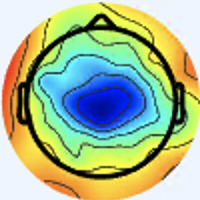

The table this chart was drawn from, first rows:
[239 245 254 255], [239 245 254 255], [239 245 254 255], [239 245 254 255], [239 245 254 255], [239 245 254 255], [239 245 254 255], [239 245 254 255], [239 245 254 255], [239 245 254 255], [239 245 254 255], [239 245 254 255], [239 245 254 255], [239 245 254 255], [239 245 254 255], [239 245 254 255], [239 245 254 255], [239 245 254 255], [239 245 254 255], [239 245 254 255], [239 245 254 255], [239 245 254 255], [239 245 254 255], [239 245 254 255]
[239 245 254 255], [239 245 254 255], [239 245 254 255], [239 245 254 255], [239 245 254 255], [239 245 254 255], [239 245 254 255], [239 245 254 255], [239 245 254 255], [239 245 254 255], [239 245 254 255], [239 245 254 255], [239 245 254 255], [239 245 254 255], [239 245 254 255], [239 245 254 255], [239 245 254 255], [239 245 254 255], [239 245 254 255], [239 245 254 255], [239 245 254 255], [239 245 254 255], [239 245 254 255], [239 245 254 255]
[239 245 254 255], [239 245 254 255], [239 245 254 255], [239 245 254 255], [239 245 254 255], [239 245 254 255], [239 245 254 255], [239 245 254 255], [239 245 254 255], [239 245 254 255], [239 245 254 255], [239 245 254 255], [239 245 254 255], [239 245 254 255], [239 245 254 255], [239 245 254 255], [239 245 254 255], [239 245 254 255], [239 245 254 255], [239 245 254 255], [239 245 254 255], [239 245 254 255], [239 245 254 255], [239 245 254 255]
[239 245 254 255], [239 245 254 255], [239 245 254 255], [239 245 254 255], [239 245 254 255], [239 245 254 255], [239 245 254 255], [239 245 254 255], [239 245 254 255], [239 245 254 255], [239 245 254 255], [239 245 254 255], [239 245 254 255], [239 245 254 255], [239 245 254 255], [239 245 254 255], [239 245 254 255], [239 245 254 255], [239 245 254 255], [239 245 254 255], [239 245 254 255], [239 245 254 255], [239 245 254 255], [239 245 254 255]
[239 245 254 255], [239 245 254 255], [239 245 254 255], [239 245 254 255], [239 245 254 255], [239 245 254 255], [239 245 254 255], [239 245 254 255], [239 245 254 255], [239 245 254 255], [239 245 254 255], [239 245 254 255], [239 245 254 255], [239 245 254 255], [239 245 254 255], [239 245 254 255], [239 245 254 255], [239 245 254 255], [239 245 254 255], [239 245 254 255], [239 245 254 255], [239 245 254 255], [239 245 254 255], [239 245 254 255]
[239 245 254 255], [239 245 254 255], [239 245 254 255], [239 245 254 255], [239 245 254 255], [239 245 254 255], [239 245 254 255], [239 245 254 255], [239 245 254 255], [239 245 254 255], [239 245 254 255], [239 245 254 255], [239 245 254 255], [239 245 254 255], [239 245 254 255], [239 245 254 255], [239 245 254 255], [239 245 254 255], [239 245 254 255], [239 245 254 255], [239 245 254 255], [239 245 254 255], [239 245 254 255], [239 245 254 255]
[239 245 254 255], [239 245 254 255], [239 245 254 255], [239 245 254 255], [239 245 254 255], [239 245 254 255], [239 245 254 255], [239 245 254 255], [239 245 254 255], [239 245 254 255], [239 245 254 255], [239 245 254 255], [239 245 254 255], [239 245 254 255], [239 245 254 255], [239 245 254 255], [239 245 254 255], [239 245 254 255], [239 245 254 255], [239 245 254 255], [239 245 254 255], [239 245 254 255], [239 245 254 255], [239 245 254 255]
[239 245 254 255], [239 245 254 255], [239 245 254 255], [239 245 254 255], [239 245 254 255], [239 245 254 255], [239 245 254 255], [239 245 254 255], [239 245 254 255], [239 245 254 255], [239 245 254 255], [239 245 254 255], [239 245 254 255], [239 245 254 255], [239 245 254 255], [239 245 254 255], [239 245 254 255], [239 245 254 255], [239 245 254 255], [239 245 254 255], [239 245 254 255], [239 245 254 255], [239 245 254 255], [239 245 254 255]
[239 245 254 255], [239 245 254 255], [239 245 254 255], [239 245 254 255], [239 245 254 255], [239 245 254 255], [239 245 254 255], [239 245 254 255], [239 245 254 255], [239 245 254 255], [239 245 254 255], [239 245 254 255], [239 245 254 255], [239 245 254 255], [239 245 254 255], [239 245 254 255], [239 245 254 255], [239 245 254 255], [239 245 254 255], [239 245 254 255], [239 245 254 255], [239 245 254 255], [239 245 254 255], [239 245 254 255]
[239 245 254 255], [239 245 254 255], [239 245 254 255], [239 245 254 255], [239 245 254 255], [239 245 254 255], [239 245 254 255], [239 245 254 255], [239 245 254 255], [239 245 254 255], [239 245 254 255], [239 245 254 255], [239 245 254 255], [239 245 254 255], [239 245 254 255], [239 245 254 255], [239 245 254 255], [239 245 254 255], [239 245 254 255], [239 245 254 255], [239 245 254 255], [239 245 254 255], [239 245 254 255], [239 245 254 255]
[239 245 254 255], [239 245 254 255], [239 245 254 255], [239 245 254 255], [239 245 254 255], [239 245 254 255], [239 245 254 255], [239 245 254 255], [239 245 254 255], [239 245 254 255], [239 245 254 255], [239 245 254 255], [239 245 254 255], [239 245 254 255], [239 245 254 255], [239 245 254 255], [239 245 254 255], [239 245 254 255], [239 245 254 255], [239 245 254 255], [239 245 254 255], [239 245 254 255], [239 245 254 255], [239 245 254 255]
[239 245 254 255], [239 245 254 255], [239 245 254 255], [239 245 254 255], [239 245 254 255], [239 245 254 255], [239 245 254 255], [239 245 254 255], [239 245 254 255], [239 245 254 255], [239 245 254 255], [239 245 254 255], [239 245 254 255], [239 245 254 255], [239 245 254 255], [239 245 254 255], [239 245 254 255], [239 245 254 255], [239 245 254 255], [239 245 254 255], [239 245 254 255], [239 245 254 255], [239 245 254 255], [239 245 254 255]
[239 245 254 255], [239 245 254 255], [239 245 254 255], [239 245 254 255], [239 245 254 255], [239 245 254 255], [239 245 254 255], [239 245 254 255], [239 245 254 255], [239 245 254 255], [239 245 254 255], [239 245 254 255], [239 245 254 255], [239 245 254 255], [239 245 254 255], [239 245 254 255], [239 245 254 255], [239 245 254 255], [239 245 254 255], [239 245 254 255], [239 245 254 255], [239 245 254 255], [239 245 254 255], [239 245 254 255]
[239 245 254 255], [239 245 254 255], [239 245 254 255], [239 245 254 255], [239 245 254 255], [239 245 254 255], [239 245 254 255], [239 245 254 255], [239 245 254 255], [239 245 254 255], [239 245 254 255], [239 245 254 255], [239 245 254 255], [239 245 254 255], [239 245 254 255], [239 245 254 255], [239 245 254 255], [239 245 254 255], [239 245 254 255], [239 245 254 255], [239 245 254 255], [239 245 254 255], [239 245 254 255], [239 245 254 255]
[239 245 254 255], [239 245 254 255], [239 245 254 255], [239 245 254 255], [239 245 254 255], [239 245 254 255], [239 245 254 255], [239 245 254 255], [239 245 254 255], [239 245 254 255], [239 245 254 255], [239 245 254 255], [239 245 254 255], [239 245 254 255], [239 245 254 255], [239 245 254 255], [239 245 254 255], [239 245 254 255], [239 245 254 255], [239 245 254 255], [239 245 254 255], [239 245 254 255], [239 245 254 255], [239 245 254 255]
[239 245 254 255], [239 245 254 255], [239 245 254 255], [239 245 254 255], [239 245 254 255], [239 245 254 255], [239 245 254 255], [239 245 254 255], [239 245 254 255], [239 245 254 255], [239 245 254 255], [239 245 254 255], [239 245 254 255], [239 245 254 255], [239 245 254 255], [239 245 254 255], [239 245 254 255], [239 245 254 255], [239 245 254 255], [239 245 254 255], [239 245 254 255], [239 245 254 255], [239 245 254 255], [239 245 254 255]
[239 245 254 255], [239 245 254 255], [239 245 254 255], [239 245 254 255], [239 245 254 255], [239 245 254 255], [239 245 254 255], [239 245 254 255], [239 245 254 255], [239 245 254 255], [239 245 254 255], [239 245 254 255], [239 245 254 255], [239 245 254 255], [239 245 254 255], [239 245 254 255], [239 245 254 255], [239 245 254 255], [239 245 254 255], [239 245 254 255], [239 245 254 255], [239 245 254 255], [239 245 254 255], [239 245 254 255]
[239 245 254 255], [239 245 254 255], [239 245 254 255], [239 245 254 255], [239 245 254 255], [239 245 254 255], [239 245 254 255], [239 245 254 255], [239 245 254 255], [239 245 254 255], [239 245 254 255], [239 245 254 255], [239 245 254 255], [239 245 254 255], [239 245 254 255], [239 245 254 255], [239 245 254 255], [239 245 254 255], [239 245 254 255], [239 245 254 255], [239 245 254 255], [239 245 254 255], [239 245 254 255], [239 245 254 255]
[239 245 254 255], [239 245 254 255], [239 245 254 255], [239 245 254 255], [239 245 254 255], [239 245 254 255], [239 245 254 255], [239 245 254 255], [239 245 254 255], [239 245 254 255], [239 245 254 255], [239 245 254 255], [239 245 254 255], [239 245 254 255], [239 245 254 255], [239 245 254 255], [239 245 254 255], [239 245 254 255], [239 245 254 255], [239 245 254 255], [239 245 254 255], [239 245 254 255], [239 245 254 255], [239 245 254 255]
[239 245 254 255], [239 245 254 255], [239 245 254 255], [239 245 254 255], [239 245 254 255], [239 245 254 255], [239 245 254 255], [239 245 254 255], [239 245 254 255], [239 245 254 255], [239 245 254 255], [239 245 254 255], [239 245 254 255], [239 245 254 255], [239 245 254 255], [239 245 254 255], [239 245 254 255], [239 245 254 255], [239 245 254 255], [239 245 254 255], [239 245 254 255], [239 245 254 255], [239 245 254 255], [239 245 254 255]
[239 245 254 255], [239 245 254 255], [239 245 254 255], [239 245 254 255], [239 245 254 255], [239 245 254 255], [239 245 254 255], [239 245 254 255], [239 245 254 255], [239 245 254 255], [239 245 254 255], [239 245 254 255], [239 245 254 255], [239 245 254 255], [239 245 254 255], [239 245 254 255], [239 245 254 255], [239 245 254 255], [239 245 254 255], [239 245 254 255], [239 245 254 255], [239 245 254 255], [239 245 254 255], [239 245 254 255]
[239 245 254 255], [239 245 254 255], [239 245 254 255], [239 245 254 255], [239 245 254 255], [239 245 254 255], [239 245 254 255], [239 245 254 255], [239 245 254 255], [239 245 254 255], [239 245 254 255], [239 245 254 255], [239 245 254 255], [239 245 254 255], [239 245 254 255], [239 245 254 255], [239 245 254 255], [239 245 254 255], [239 245 254 255], [239 245 254 255], [239 245 254 255], [239 245 254 255], [239 245 254 255], [239 245 254 255]
[239 245 254 255], [239 245 254 255], [239 245 254 255], [239 245 254 255], [239 245 254 255], [239 245 254 255], [239 245 254 255], [239 245 254 255], [239 245 254 255], [239 245 254 255], [239 245 254 255], [239 245 254 255], [239 245 254 255], [239 245 254 255], [239 245 254 255], [239 245 254 255], [239 245 254 255], [239 245 254 255], [239 245 254 255], [239 245 254 255], [239 245 254 255], [239 245 254 255], [239 245 254 255], [239 245 254 255]
[239 245 254 255], [239 245 254 255], [239 245 254 255], [239 245 254 255], [239 245 254 255], [239 245 254 255], [239 245 254 255], [239 245 254 255], [239 245 254 255], [239 245 254 255], [239 245 254 255], [239 245 254 255], [239 245 254 255], [239 245 254 255], [239 245 254 255], [239 245 254 255], [239 245 254 255], [239 245 254 255], [239 245 254 255], [239 245 254 255], [239 245 254 255], [239 245 254 255], [239 245 254 255], [239 245 254 255]
[239 245 254 255], [239 245 254 255], [239 245 254 255], [239 245 254 255], [239 245 254 255], [239 245 254 255], [239 245 254 255], [239 245 254 255], [239 245 254 255], [239 245 254 255], [239 245 254 255], [239 245 254 255], [239 245 254 255], [239 245 254 255], [239 245 254 255], [239 245 254 255], [239 245 254 255], [239 245 254 255], [239 245 254 255], [239 245 254 255], [239 245 254 255], [239 245 254 255], [239 245 254 255], [239 245 254 255]
[239 245 254 255], [239 245 254 255], [239 245 254 255], [239 245 254 255], [239 245 254 255], [239 245 254 255], [239 245 254 255], [239 245 254 255], [239 245 254 255], [239 245 254 255], [239 245 254 255], [239 245 254 255], [239 245 254 255], [239 245 254 255], [239 245 254 255], [239 245 254 255], [239 245 254 255], [239 245 254 255], [239 245 254 255], [239 245 254 255], [239 245 254 255], [239 245 254 255], [239 245 254 255], [239 245 254 255]
[239 245 254 255], [239 245 254 255], [239 245 254 255], [239 245 254 255], [239 245 254 255], [239 245 254 255], [239 245 254 255], [239 245 254 255], [239 245 254 255], [239 245 254 255], [239 245 254 255], [239 245 254 255], [239 245 254 255], [239 245 254 255], [239 245 254 255], [239 245 254 255], [239 245 254 255], [239 245 254 255], [239 245 254 255], [239 245 254 255], [239 245 254 255], [239 245 254 255], [239 245 254 255], [239 245 254 255]
[239 245 254 255], [239 245 254 255], [239 245 254 255], [239 245 254 255], [239 245 254 255], [239 245 254 255], [239 245 254 255], [239 245 254 255], [239 245 254 255], [239 245 254 255], [239 245 254 255], [239 245 254 255], [239 245 254 255], [239 245 254 255], [239 245 254 255], [239 245 254 255], [239 245 254 255], [239 245 254 255], [239 245 254 255], [239 245 254 255], [239 245 254 255], [239 245 254 255], [239 245 254 255], [239 245 254 255]
[239 245 254 255], [239 245 254 255], [239 245 254 255], [239 245 254 255], [239 245 254 255], [239 245 254 255], [239 245 254 255], [239 245 254 255], [239 245 254 255], [239 245 254 255], [239 245 254 255], [239 245 254 255], [239 245 254 255], [239 245 254 255], [239 245 254 255], [239 245 254 255], [239 245 254 255], [239 245 254 255], [239 245 254 255], [239 245 254 255], [239 245 254 255], [239 245 254 255], [239 245 254 255], [239 245 254 255]
[239 245 254 255], [239 245 254 255], [239 245 254 255], [239 245 254 255], [239 245 254 255], [239 245 254 255], [239 245 254 255], [239 245 254 255], [239 245 254 255], [239 245 254 255], [239 245 254 255], [239 245 254 255], [239 245 254 255], [239 245 254 255], [239 245 254 255], [239 245 254 255], [239 245 254 255], [239 245 254 255], [239 245 254 255], [239 245 254 255], [239 245 254 255], [239 245 254 255], [239 245 254 255], [239 245 254 255]
[239 245 254 255], [239 245 254 255], [239 245 254 255], [239 245 254 255], [239 245 254 255], [239 245 254 255], [239 245 254 255], [239 245 254 255], [239 245 254 255], [239 245 254 255], [239 245 254 255], [239 245 254 255], [239 245 254 255], [239 245 254 255], [239 245 254 255], [239 245 254 255], [239 245 254 255], [239 245 254 255], [239 245 254 255], [239 245 254 255], [239 245 254 255], [239 245 254 255], [239 245 254 255], [239 245 254 255]
[239 245 254 255], [239 245 254 255], [239 245 254 255], [239 245 254 255], [239 245 254 255], [239 245 254 255], [239 245 254 255], [239 245 254 255], [239 245 254 255], [239 245 254 255], [239 245 254 255], [239 245 254 255], [239 245 254 255], [239 245 254 255], [239 245 254 255], [239 245 254 255], [239 245 254 255], [239 245 254 255], [239 245 254 255], [239 245 254 255], [239 245 254 255], [239 245 254 255], [239 245 254 255], [239 245 254 255]
[239 245 254 255], [239 245 254 255], [239 245 254 255], [239 245 254 255], [239 245 254 255], [239 245 254 255], [239 245 254 255], [239 245 254 255], [239 245 254 255], [239 245 254 255], [239 245 254 255], [239 245 254 255], [239 245 254 255], [239 245 254 255], [239 245 254 255], [239 245 254 255], [239 245 254 255], [239 245 254 255], [239 245 254 255], [239 245 254 255], [239 245 254 255], [239 245 254 255], [239 245 254 255], [239 245 254 255]
[239 245 254 255], [239 245 254 255], [239 245 254 255], [239 245 254 255], [239 245 254 255], [239 245 254 255], [239 245 254 255], [239 245 254 255], [239 245 254 255], [239 245 254 255], [239 245 254 255], [239 245 254 255], [239 245 254 255], [239 245 254 255], [239 245 254 255], [239 245 254 255], [239 245 254 255], [239 245 254 255], [239 245 254 255], [239 245 254 255], [239 245 254 255], [239 245 254 255], [239 245 254 255], [239 245 254 255]
[239 245 254 255], [239 245 254 255], [239 245 254 255], [239 245 254 255], [239 245 254 255], [239 245 254 255], [239 245 254 255], [239 245 254 255], [239 245 254 255], [239 245 254 255], [239 245 254 255], [239 245 254 255], [239 245 254 255], [239 245 254 255], [239 245 254 255], [239 245 254 255], [239 245 254 255], [239 245 254 255], [239 245 254 255], [239 245 254 255], [239 245 254 255], [239 245 254 255], [239 245 254 255], [239 245 254 255]
[239 245 254 255], [239 245 254 255], [239 245 254 255], [239 245 254 255], [239 245 254 255], [239 245 254 255], [239 245 254 255], [239 245 254 255], [239 245 254 255], [239 245 254 255], [239 245 254 255], [239 245 254 255], [239 245 254 255], [239 245 254 255], [239 245 254 255], [239 245 254 255], [239 245 254 255], [239 245 254 255], [239 245 254 255], [239 245 254 255], [239 245 254 255], [239 245 254 255], [239 245 254 255], [239 245 254 255]
[239 245 254 255], [239 245 254 255], [239 245 254 255], [239 245 254 255], [239 245 254 255], [239 245 254 255], [239 245 254 255], [239 245 254 255], [239 245 254 255], [239 245 254 255], [239 245 254 255], [239 245 254 255], [239 245 254 255], [239 245 254 255], [239 245 254 255], [239 245 254 255], [239 245 254 255], [239 245 254 255], [239 245 254 255], [239 245 254 255], [239 245 254 255], [239 245 254 255], [239 245 254 255], [239 245 254 255]
[239 245 254 255], [239 245 254 255], [239 245 254 255], [239 245 254 255], [239 245 254 255], [239 245 254 255], [239 245 254 255], [239 245 254 255], [239 245 254 255], [239 245 254 255], [239 245 254 255], [239 245 254 255], [239 245 254 255], [239 245 254 255], [239 245 254 255], [239 245 254 255], [239 245 254 255], [239 245 254 255], [239 245 254 255], [239 245 254 255], [239 245 254 255], [239 245 254 255], [240 248 254 255], [240 244 252 255]
[239 245 254 255], [239 245 254 255], [239 245 254 255], [239 245 254 255], [239 245 254 255], [239 245 254 255], [239 245 254 255], [239 245 254 255], [239 245 254 255], [239 245 254 255], [239 245 254 255], [239 245 254 255], [239 245 254 255], [239 245 254 255], [239 245 254 255], [239 245 254 255], [239 245 254 255], [239 245 254 255], [239 245 254 255], [239 245 254 255], [239 244 253 255], [239 247 254 255], [240 254 255 255], [240 246 253 255]
[239 245 254 255], [239 245 254 255], [239 245 254 255], [239 245 254 255], [239 245 254 255], [239 245 254 255], [239 245 254 255], [239 245 254 255], [239 245 254 255], [239 245 254 255], [239 245 254 255], [239 245 254 255], [239 245 254 255], [239 245 254 255], [239 245 254 255], [239 245 254 255], [239 245 254 255], [239 245 254 255], [239 245 254 255], [239 245 254 255], [239 246 254 255], [239 245 254 255], [239 244 254 255], [239 223 214 255]
[239 245 254 255], [239 245 254 255], [239 245 254 255], [239 245 254 255], [239 245 254 255], [239 245 254 255], [239 245 254 255], [239 245 254 255], [239 245 254 255], [239 245 254 255], [239 245 254 255], [239 245 254 255], [239 245 254 255], [239 245 254 255], [239 245 254 255], [239 245 254 255], [239 245 254 255], [239 245 254 255], [239 245 254 255], [239 246 254 255], [240 252 254 255], [239 241 246 255], [237 202 179 255], [237 168 116 255]
[239 245 254 255], [239 245 254 255], [239 245 254 255], [239 245 254 255], [239 245 254 255], [239 245 254 255], [239 245 254 255], [239 245 254 255], [239 245 254 255], [239 245 254 255], [239 245 254 255], [239 245 254 255], [239 245 254 255], [239 245 254 255], [239 245 254 255], [239 245 254 255], [239 245 254 255], [239 245 254 255], [239 245 254 255], [239 246 254 255], [239 251 254 255], [238 230 229 255], [237 169 122 255], [239 129  57 255]
[239 245 254 255], [239 245 254 255], [239 245 254 255], [239 245 254 255], [239 245 254 255], [239 245 254 255], [239 245 254 255], [239 245 254 255], [239 245 254 255], [239 245 254 255], [239 245 254 255], [239 245 254 255], [239 245 254 255], [239 245 254 255], [239 245 254 255], [239 245 254 255], [239 245 254 255], [239 245 254 255], [239 247 254 255], [239 246 254 255], [238 242 251 255], [237 215 203 255], [236 149  92 255], [237 113  46 255]
[239 245 254 255], [239 245 254 255], [239 245 254 255], [239 245 254 255], [239 245 254 255], [239 245 254 255], [239 245 254 255], [239 245 254 255], [239 245 254 255], [239 245 254 255], [239 245 254 255], [239 245 254 255], [239 245 254 255], [239 245 254 255], [239 245 254 255], [239 245 254 255], [239 245 254 255], [239 245 254 255], [239 248 254 255], [238 239 244 255], [236 216 207 255], [234 181 149 255], [235 132  68 255], [237 108  45 255]
[239 245 254 255], [239 245 254 255], [239 245 254 255], [239 245 254 255], [239 245 254 255], [239 245 254 255], [239 245 254 255], [239 245 254 255], [239 245 254 255], [239 245 254 255], [239 245 254 255], [239 245 254 255], [239 245 254 255], [239 245 254 255], [239 245 254 255], [239 245 254 255], [239 245 254 255], [239 246 254 255], [238 251 254 255], [236 229 224 255], [234 166 126 255], [235 123  62 255], [236 113  48 255], [238 114  46 255]
[239 245 254 255], [239 245 254 255], [239 245 254 255], [239 245 254 255], [239 245 254 255], [239 245 254 255], [239 245 254 255], [239 245 254 255], [239 245 254 255], [239 245 254 255], [239 245 254 255], [239 245 254 255], [239 245 254 255], [239 245 254 255], [239 245 254 255], [239 245 254 255], [240 248 254 255], [239 244 251 255], [235 233 234 255], [233 199 178 255], [234 130  71 255], [236  94  42 255], [235 105  44 255], [236 118  47 255]
[239 245 254 255], [239 245 254 255], [239 245 254 255], [239 245 254 255], [239 245 254 255], [239 245 254 255], [239 245 254 255], [239 245 254 255], [239 245 254 255], [239 245 254 255], [239 245 254 255], [239 245 254 255], [239 245 254 255], [239 245 254 255], [239 245 253 255], [239 246 254 255], [240 254 255 255], [239 240 247 255], [234 188 173 255], [233 144 102 255], [234 114  53 255], [235 102  43 255], [235 109  45 255], [238 119  47 255]
[239 245 254 255], [239 245 254 255], [239 245 254 255], [239 245 254 255], [239 245 254 255], [239 245 254 255], [239 245 254 255], [239 245 254 255], [239 245 254 255], [239 245 254 255], [239 245 254 255], [239 245 254 255], [239 245 254 255], [239 245 254 255], [239 245 254 255], [239 246 254 255], [239 251 254 255], [237 225 225 255], [234 150 119 255], [235 105  54 255], [235 105  46 255], [235 109  45 255], [238 114  46 255], [236 120  47 255]
[239 245 254 255], [239 245 254 255], [239 245 254 255], [239 245 254 255], [239 245 254 255], [239 245 254 255], [239 245 254 255], [239 245 254 255], [239 245 254 255], [239 245 254 255], [239 245 254 255], [239 245 254 255], [239 245 254 255], [239 245 254 255], [240 248 254 255], [239 243 250 255], [237 231 231 255], [234 196 181 255], [232 127  83 255], [235  90  41 255], [236 100  43 255], [237 113  46 255], [238 120  47 255], [229 120  47 255]
[239 245 254 255], [239 245 254 255], [239 245 254 255], [239 245 254 255], [239 245 254 255], [239 245 254 255], [239 245 254 255], [239 245 254 255], [239 245 254 255], [239 245 254 255], [239 245 254 255], [239 245 254 255], [239 245 254 255], [239 246 254 255], [240 252 254 255], [238 239 245 255], [234 200 186 255], [232 156 121 255], [233 106  57 255], [235  86  40 255], [237 100  43 255], [238 114  46 255], [238 123  48 255], [223 118  46 255]
[239 245 254 255], [239 245 254 255], [239 245 254 255], [239 245 254 255], [239 245 254 255], [239 245 254 255], [239 245 254 255], [239 245 254 255], [239 245 254 255], [239 245 254 255], [239 245 254 255], [239 245 254 255], [239 244 253 255], [239 247 254 255], [239 254 255 255], [238 238 244 255], [233 155 125 255], [233 100  51 255], [235  88  42 255], [236  90  41 255], [236 104  44 255], [238 117  47 255], [238 126  49 255], [217 116  45 255]
[239 245 254 255], [239 245 254 255], [239 245 254 255], [239 245 254 255], [239 245 254 255], [239 245 254 255], [239 245 254 255], [239 245 254 255], [239 245 254 255], [239 245 254 255], [239 245 254 255], [239 245 254 255], [239 246 254 255], [239 246 254 255], [240 249 254 255], [237 215 212 255], [234 122  80 255], [235  74  38 255], [236  81  40 255], [236  94  42 255], [235 107  44 255], [237 119  47 255], [239 128  49 255], [218 117  46 255]
[239 245 254 255], [239 245 254 255], [239 245 254 255], [239 245 254 255], [239 245 254 255], [239 245 254 255], [239 245 254 255], [239 245 254 255], [239 245 254 255], [239 245 254 255], [239 245 254 255], [239 246 254 255], [240 252 255 255], [239 242 249 255], [236 203 197 255], [233 158 132 255], [233 106  58 255], [235  80  39 255], [235  86  40 255], [236  97  42 255], [235 108  45 255], [238 120  47 255], [239 131  50 255], [230 126  48 255]
[239 245 254 255], [239 245 254 255], [239 245 254 255], [239 245 254 255], [239 245 254 255], [239 245 254 255], [239 245 254 255], [239 245 254 255], [239 245 254 255], [239 245 254 255], [239 245 254 255], [239 246 254 255], [239 251 254 255], [237 227 231 255], [234 161 139 255], [234 112  71 255], [234  94  46 255], [234  88  41 255], [235  91  41 255], [236  99  43 255], [237 111  45 255], [236 120  47 255], [235 127  48 255], [213 120  46 255]
[239 245 254 255], [239 245 254 255], [239 245 254 255], [239 245 254 255], [239 245 254 255], [239 245 254 255], [239 245 254 255], [239 245 254 255], [239 245 254 255], [239 245 254 255], [239 247 254 255], [239 244 252 255], [236 237 244 255], [233 203 197 255], [232 128  94 255], [236  84  43 255], [236  85  40 255], [236  90  41 255], [236  93  42 255], [237  99  43 255], [238 114  46 255], [228 120  47 255], [184 104  41 255], [154  94  39 255]
[239 245 254 255], [239 245 254 255], [239 245 254 255], [239 245 254 255], [239 245 254 255], [239 245 254 255], [239 245 254 255], [239 245 254 255], [239 245 254 255], [239 246 254 255], [240 250 254 255], [238 240 248 255], [234 212 211 255], [230 169 152 255], [232 103  64 255], [235  73  38 255], [236  82  40 255], [236  92  42 255], [236  94  42 255], [237 101  43 255], [238 118  47 255], [223 119  46 255], [143  87  39 255], [109  74  40 255]
[239 245 254 255], [239 245 254 255], [239 245 254 255], [239 245 254 255], [239 245 254 255], [239 245 254 255], [239 245 254 255], [239 245 254 255], [239 245 254 255], [239 246 254 255], [240 254 255 255], [238 237 244 255], [232 174 162 255], [230 121  90 255], [232  90  48 255], [234  77  39 255], [234  86  40 255], [234  94  42 255], [235  96  42 255], [237 103  44 255], [238 120  47 255], [220 117  46 255], [120  77  41 255], [ 87  66  45 255]
[239 245 254 255], [239 245 254 255], [239 245 254 255], [239 245 254 255], [239 245 254 255], [239 245 254 255], [239 245 254 255], [239 245 254 255], [239 245 254 255], [239 246 254 255], [240 252 255 255], [236 224 228 255], [232 140 119 255], [232  88  51 255], [233  81  41 255], [233  82  39 255], [233  89  41 255], [234  96  42 255], [234  98  42 255], [236 105  44 255], [238 121  48 255], [221 119  46 255], [116  77  42 255], [ 87  68  46 255]
[239 245 254 255], [239 245 254 255], [239 245 254 255], [239 245 254 255], [239 245 254 255], [239 245 254 255], [239 245 254 255], [239 245 254 255], [239 247 254 255], [239 244 252 255], [237 238 243 255], [234 200 195 255], [232 113  87 255], [235  70  38 255], [234  75  38 255], [234  84  40 255], [234  90  41 255], [235  97  42 255], [233 101  43 255], [236 110  45 255], [239 128  49 255], [231 128  49 255], [139  91  41 255], [111  83  43 255]
[239 245 254 255], [239 245 254 255], [239 245 254 255], [239 245 254 255], [239 245 254 255], [239 245 254 255], [239 245 254 255], [239 246 254 255], [240 249 254 255], [238 240 248 255], [234 217 215 255], [231 171 156 255], [233  96  65 255], [235  64  37 255], [235  74  38 255], [235  86  40 255], [235  93  42 255], [236  98  43 255], [236 104  44 255], [235 112  45 255], [235 123  48 255], [214 123  47 255], [153  99  41 255], [138  97  42 255]
[239 245 254 255], [239 245 254 255], [239 245 254 255], [239 245 254 255], [239 245 254 255], [239 245 254 255], [239 245 254 255], [239 246 254 255], [240 252 254 255], [238 236 242 255], [234 188 179 255], [232 137 113 255], [233  88  53 255], [235  67  37 255], [234  77  39 255], [233  88  41 255], [235  96  42 255], [236 102  43 255], [237 108  45 255], [228 108  44 255], [185 102  41 255], [156  98  41 255], [149  98  42 255], [165 109  44 255]
... 139 more rows
